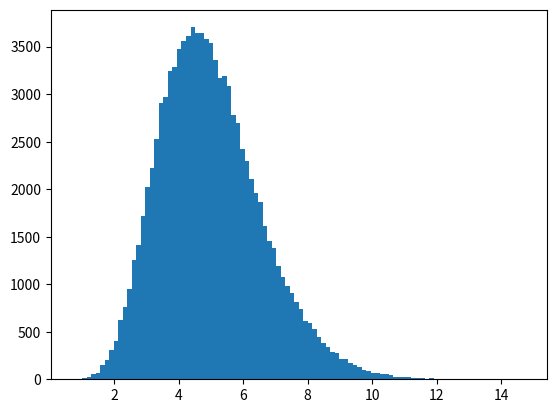

Generate this figure with matplotlib:
# Plotting sums of samples from an exponential distribution to demonstrate
# Central Limit Theorem

import numpy as np 
import matplotlib.pyplot as plt 

N = 100000
K = 10
expSums = []

# Sampling K numbers from exponential distribution, adding them up
# Plotting N sums to observe shape
for i in range(0, N):
	expSums.append(float(sum(np.random.exponential(0.5, [K,1]))[0]))

hist_sums = plt.hist(expSums, bins=100)
plt.show()